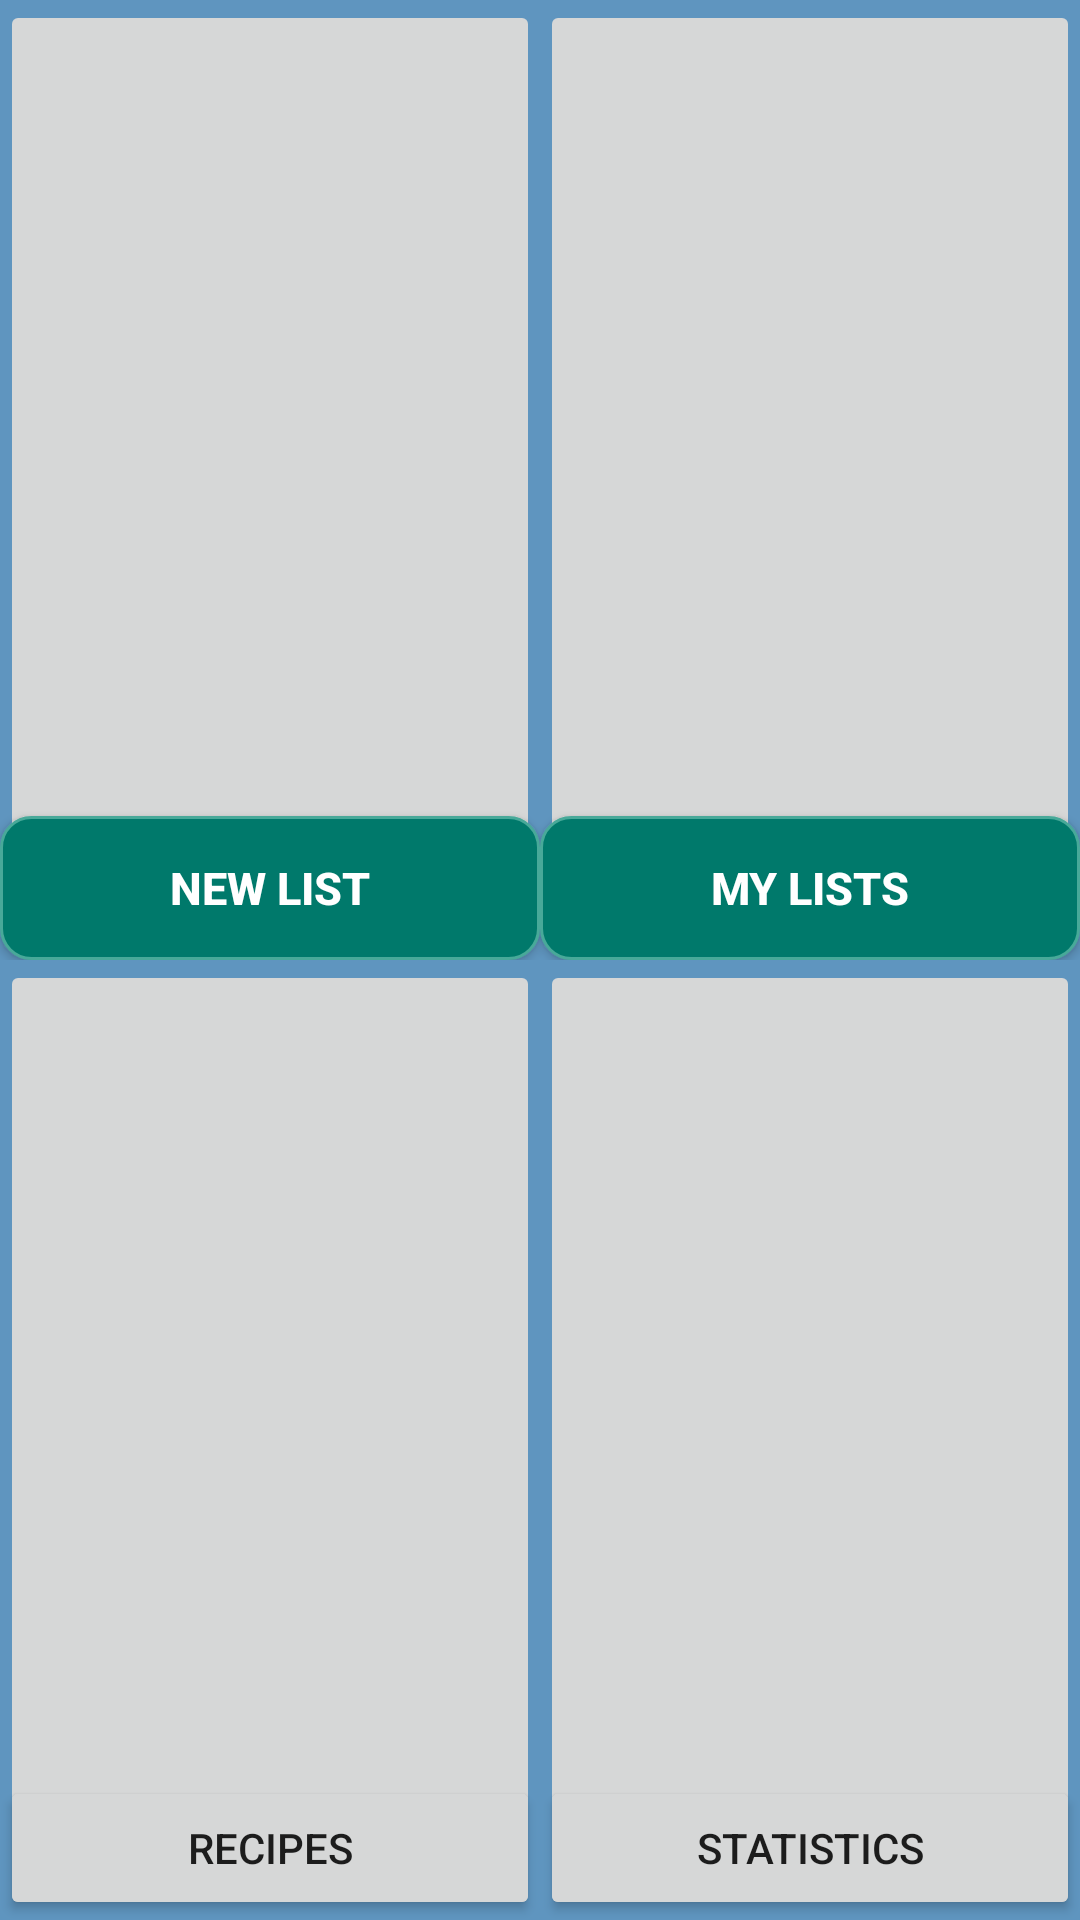

Here is an Android app screen rendered from its layout file. Give the layout XML and the strings, colors and styles it references.
<!-- AndroidManifest.xml: application theme AppTheme -->
<!-- res/layout/activity_main_constrained.xml -->
<?xml version="1.0" encoding="utf-8"?>
<androidx.constraintlayout.widget.ConstraintLayout xmlns:android="http://schemas.android.com/apk/res/android"
    xmlns:app="http://schemas.android.com/apk/res-auto"
    android:layout_width="match_parent"
    android:layout_height="match_parent"
    xmlns:tools="http://schemas.android.com/tools"
    android:background="#9E01579B"
    tools:context=".MainActivity">


    <androidx.constraintlayout.widget.ConstraintLayout
        android:id="@+id/TopButtonLayout"
        android:layout_width="0dp"
        android:layout_height="0dp"
        android:orientation="horizontal"
        app:layout_constraintEnd_toEndOf="parent"
        app:layout_constraintHeight_percent="0.5"
        app:layout_constraintHorizontal_bias="0.0"
        app:layout_constraintStart_toStartOf="parent"
        app:layout_constraintTop_toTopOf="parent">

        <Button
            android:id="@+id/MainButton1"
            android:layout_width="0dp"
            android:layout_height="0dp"
            app:layout_constraintStart_toStartOf="parent"
            app:layout_constraintTop_toTopOf="parent"
            app:layout_constraintBottom_toBottomOf="parent"
            app:layout_constraintHorizontal_weight="0.5"
            app:layout_constraintEnd_toStartOf="@+id/MainButton2"
            app:layout_constraintVertical_weight="1"
            android:stateListAnimator="@null"/>

        <Button
            android:id="@+id/MainButton2"
            android:layout_width="0dp"
            android:layout_height="0dp"
            app:layout_constraintStart_toEndOf="@+id/MainButton1"
            app:layout_constraintTop_toTopOf="parent"
            app:layout_constraintBottom_toBottomOf="parent"
            app:layout_constraintEnd_toEndOf="parent"
            app:layout_constraintHorizontal_weight="0.5"
            app:layout_constraintVertical_weight="1"
            android:stateListAnimator="@null"/>

        <Button
            android:id="@+id/HelperMainButton1"
            android:layout_width="0dp"
            android:layout_height="wrap_content"
            android:text="@string/MainButton1"
            app:layout_constraintStart_toStartOf="parent"
            app:layout_constraintBottom_toBottomOf="@id/MainButton1"
            app:layout_constraintEnd_toStartOf="@id/HelperMainButton2"
            app:layout_constraintHorizontal_weight="0.5"
            app:layout_constraintVertical_weight="1"
            style="@style/helper_button_properties"
            android:background="@drawable/descriptive_button_global"
            />

        <Button
            android:id="@+id/HelperMainButton2"
            android:layout_width="0dp"
            android:layout_height="wrap_content"
            android:text="@string/MainButton2"
            app:layout_constraintStart_toEndOf="@id/HelperMainButton1"
            app:layout_constraintEnd_toEndOf="@id/MainButton2"
            app:layout_constraintBottom_toBottomOf="@id/MainButton2"
            app:layout_constraintTop_toTopOf="@id/HelperMainButton1"
            app:layout_constraintHorizontal_weight="0.5"
            app:layout_constraintVertical_weight="1"
            style="@style/helper_button_properties"
            android:background="@drawable/descriptive_button_global"
            />

    </androidx.constraintlayout.widget.ConstraintLayout>

    <androidx.constraintlayout.widget.ConstraintLayout
        android:id="@+id/BottomButtonLayout"
        android:layout_width="0dp"
        android:layout_height="0dp"
        android:orientation="horizontal"
        app:layout_constraintEnd_toEndOf="parent"
        app:layout_constraintHeight_percent="0.5"
        app:layout_constraintHorizontal_bias="0.0"
        app:layout_constraintStart_toStartOf="parent"
        app:layout_constraintTop_toBottomOf="@+id/TopButtonLayout" >

        <Button
            android:id="@+id/MainButton3"
            android:layout_width="0dp"
            android:layout_height="0dp"
            app:layout_constraintStart_toStartOf="parent"
            app:layout_constraintTop_toTopOf="parent"
            app:layout_constraintBottom_toBottomOf="parent"
            app:layout_constraintHorizontal_weight="0.5"
            app:layout_constraintEnd_toStartOf="@+id/MainButton4"
            android:stateListAnimator="@null"/>

        <Button
            android:id="@+id/MainButton4"
            android:layout_width="0dp"
            android:layout_height="0dp"
            app:layout_constraintStart_toEndOf="@+id/MainButton3"
            app:layout_constraintTop_toTopOf="parent"
            app:layout_constraintBottom_toBottomOf="parent"
            app:layout_constraintEnd_toEndOf="parent"
            app:layout_constraintHorizontal_weight="0.5"
            android:stateListAnimator="@null"/>

        <Button
            android:id="@+id/HelperMainButton3"
            android:layout_width="0dp"
            android:layout_height="wrap_content"
            android:text="@string/MainButton3"
            app:layout_constraintStart_toStartOf="parent"
            app:layout_constraintBottom_toBottomOf="@id/MainButton3"
            app:layout_constraintEnd_toStartOf="@id/HelperMainButton4"
            app:layout_constraintHorizontal_weight="0.5"
            app:layout_constraintVertical_weight="1"
            />

        <Button
            android:id="@+id/HelperMainButton4"
            android:layout_width="0dp"
            android:layout_height="wrap_content"
            android:text="@string/MainButton4"
            app:layout_constraintStart_toEndOf="@id/HelperMainButton3"
            app:layout_constraintEnd_toEndOf="@id/MainButton4"
            app:layout_constraintBottom_toBottomOf="@id/MainButton4"
            app:layout_constraintTop_toTopOf="@id/HelperMainButton3"
            app:layout_constraintHorizontal_weight="0.5"
            app:layout_constraintVertical_weight="1"

            />

    </androidx.constraintlayout.widget.ConstraintLayout>

</androidx.constraintlayout.widget.ConstraintLayout>
<!-- resources referenced by this layout -->
<resources>
  <!-- drawable descriptive_button_global (drawable) -->
  <?xml version="1.0" encoding="utf-8"?>
  <selector xmlns:android="http://schemas.android.com/apk/res/android">
  
      <item android:state_pressed="true">
          <shape>
              <gradient
                  android:startColor="@color/ButtonGlobalStyle"
                  android:endColor="@color/ButtonGlobalRippleStyle"
                  android:angle="180"/>
          </shape>
      </item>
  
      <item>
          <shape>
              <solid
                  android:color="@color/ButtonGlobalStyle"/>
              <stroke
                  android:width="2dp"
                  android:color="@color/ButtonGlobalBorderStyle"/>
              <corners
                  android:radius="100dp"/>
          </shape>
      </item>
  
  
  
  </selector>
  <string name="MainButton1">New List</string>
  <string name="MainButton2">My Lists</string>
  <string name="MainButton3">Recipes</string>
  <string name="MainButton4">Statistics</string>
  <style name="helper_button_properties">
          <item name="android:textColor">#ffffff</item>
          <item name="android:textSize">15sp</item>
          <item name="android:textStyle">bold</item>
          <item name="android:shadowRadius">1</item>
      </style>
  <style name="AppTheme" parent="Theme.AppCompat.Light.DarkActionBar">
          
          <item name="colorPrimary">@color/colorPrimary</item>
          <item name="colorPrimaryDark">@color/colorPrimaryDark</item>
          <item name="colorAccent">@color/colorAccent</item>
      </style>
  <color name="ButtonGlobalStyle">#00796b</color>
  <color name="ButtonGlobalRippleStyle">#48a999</color>
  <color name="ButtonGlobalBorderStyle">#48a999</color>
  <color name="colorPrimary">#00796b</color>
  <color name="colorPrimaryDark">#004c40</color>
  <color name="colorAccent">#D81B60</color>
</resources>
